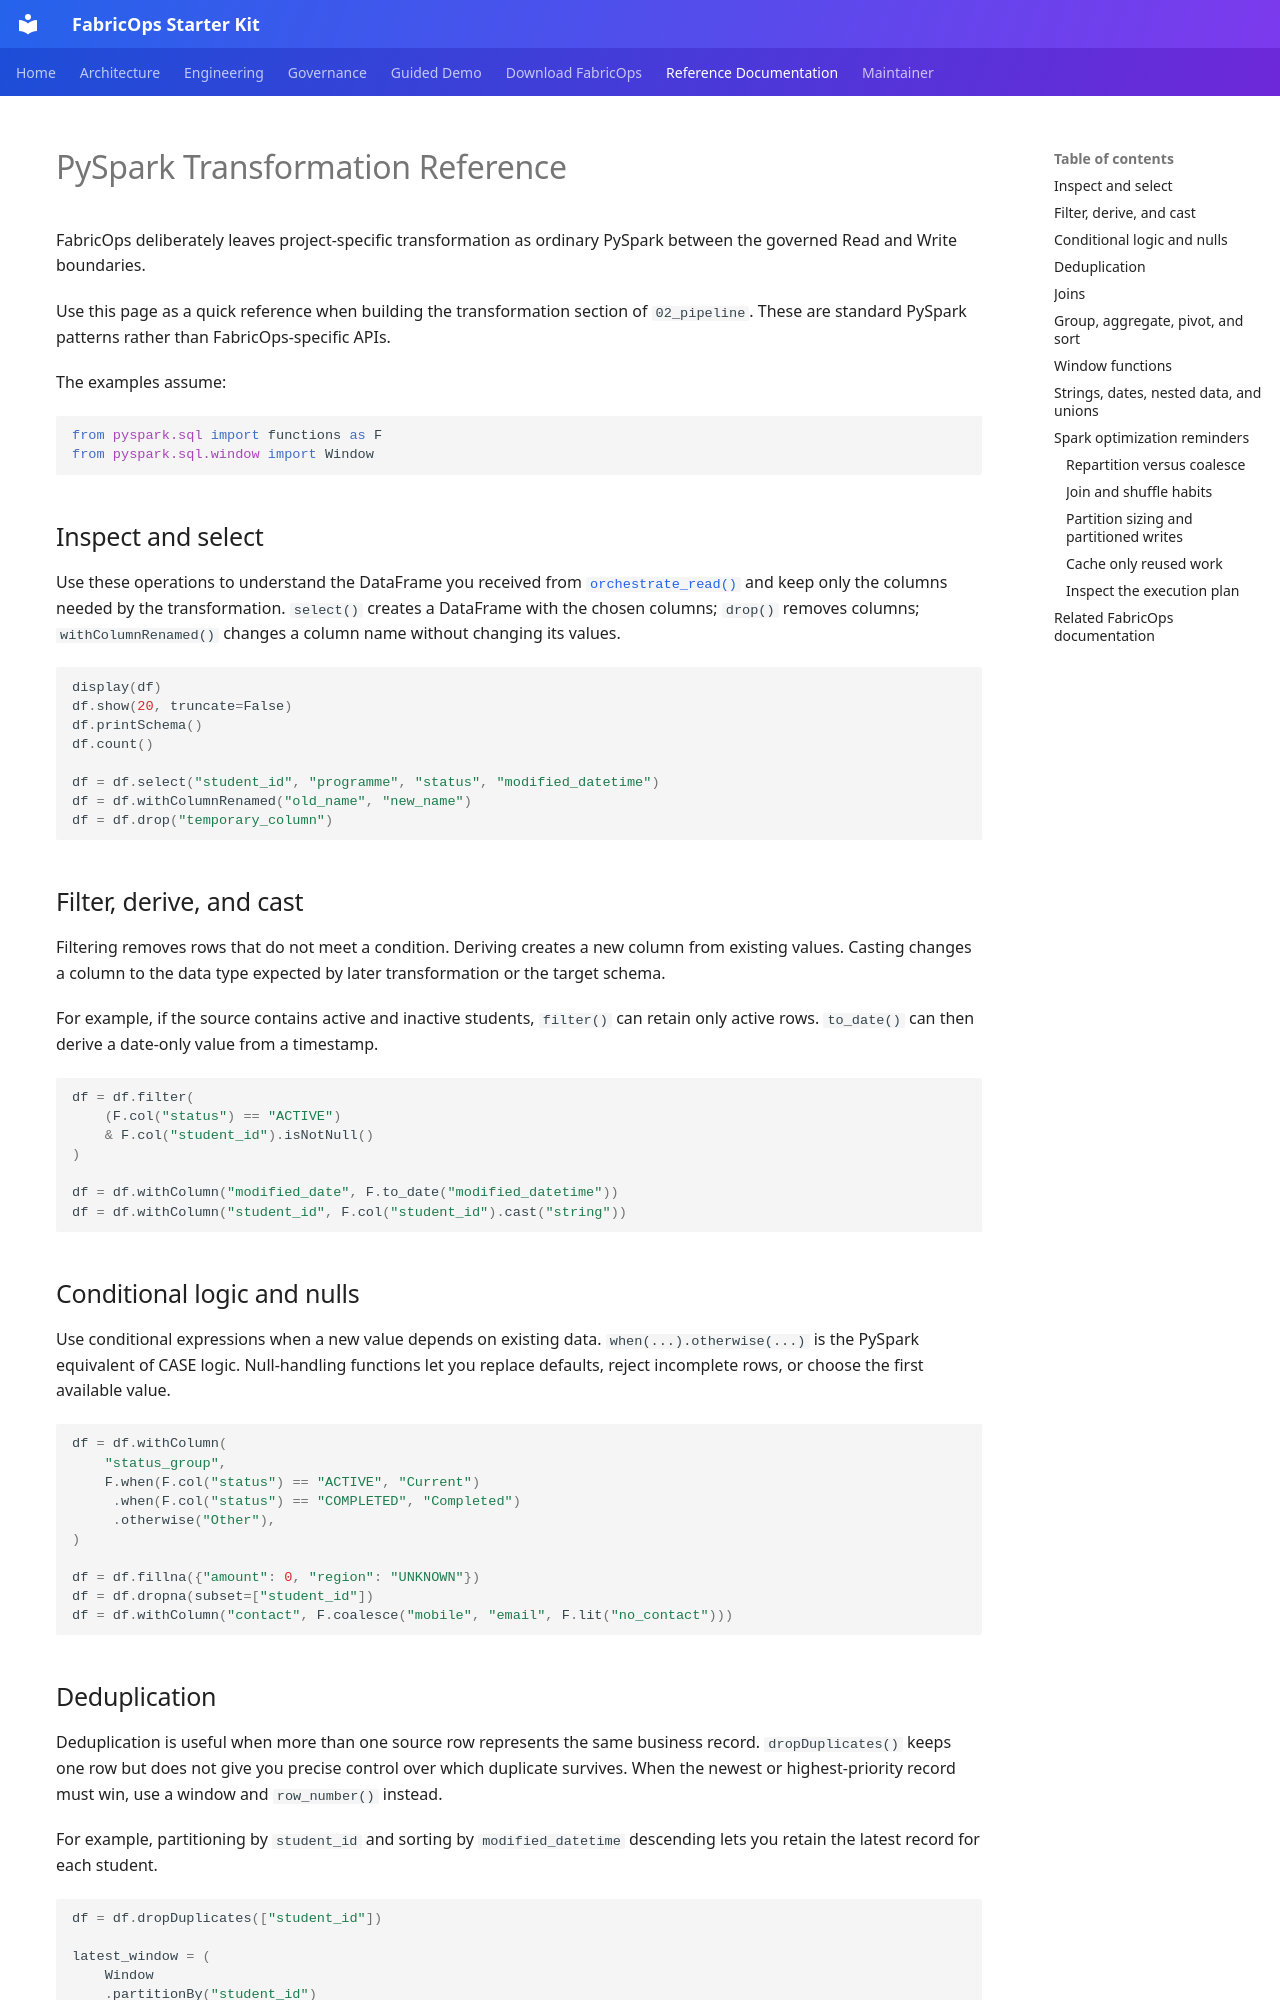

repository: Voycepeh/FabricOps-Starter-Kit · page: reference/pyspark-transformation/index.html · generator: mkdocs

# PySpark Transformation Reference

FabricOps deliberately leaves project-specific transformation as ordinary PySpark between the governed Read and Write boundaries.

Use this page as a quick reference when building the transformation section of `02_pipeline`. These are standard PySpark patterns rather than FabricOps-specific APIs.

The examples assume:

```python
from pyspark.sql import functions as F
from pyspark.sql.window import Window
```

## Inspect and select

Use these operations to understand the DataFrame you received from [`orchestrate_read()`](../api/reference/orchestrate_read.md) and keep only the columns needed by the transformation. `select()` creates a DataFrame with the chosen columns; `drop()` removes columns; `withColumnRenamed()` changes a column name without changing its values.

```python
display(df)
df.show(20, truncate=False)
df.printSchema()
df.count()

df = df.select("student_id", "programme", "status", "modified_datetime")
df = df.withColumnRenamed("old_name", "new_name")
df = df.drop("temporary_column")
```

## Filter, derive, and cast

Filtering removes rows that do not meet a condition. Deriving creates a new column from existing values. Casting changes a column to the data type expected by later transformation or the target schema.

For example, if the source contains active and inactive students, `filter()` can retain only active rows. `to_date()` can then derive a date-only value from a timestamp.

```python
df = df.filter(
    (F.col("status") == "ACTIVE")
    & F.col("student_id").isNotNull()
)

df = df.withColumn("modified_date", F.to_date("modified_datetime"))
df = df.withColumn("student_id", F.col("student_id").cast("string"))
```

## Conditional logic and nulls

Use conditional expressions when a new value depends on existing data. `when(...).otherwise(...)` is the PySpark equivalent of CASE logic. Null-handling functions let you replace defaults, reject incomplete rows, or choose the first available value.

```python
df = df.withColumn(
    "status_group",
    F.when(F.col("status") == "ACTIVE", "Current")
     .when(F.col("status") == "COMPLETED", "Completed")
     .otherwise("Other"),
)

df = df.fillna({"amount": 0, "region": "UNKNOWN"})
df = df.dropna(subset=["student_id"])
df = df.withColumn("contact", F.coalesce("mobile", "email", F.lit("no_contact")))
```

## Deduplication

Deduplication is useful when more than one source row represents the same business record. `dropDuplicates()` keeps one row but does not give you precise control over which duplicate survives. When the newest or highest-priority record must win, use a window and `row_number()` instead.

For example, partitioning by `student_id` and sorting by `modified_datetime` descending lets you retain the latest record for each student.

```python
df = df.dropDuplicates(["student_id"])

latest_window = (
    Window
    .partitionBy("student_id")
    .orderBy(F.col("modified_datetime").desc())
)

latest_df = (
    df
    .withColumn("rn", F.row_number().over(latest_window))
    .filter(F.col("rn") == 1)
    .drop("rn")
)
```
